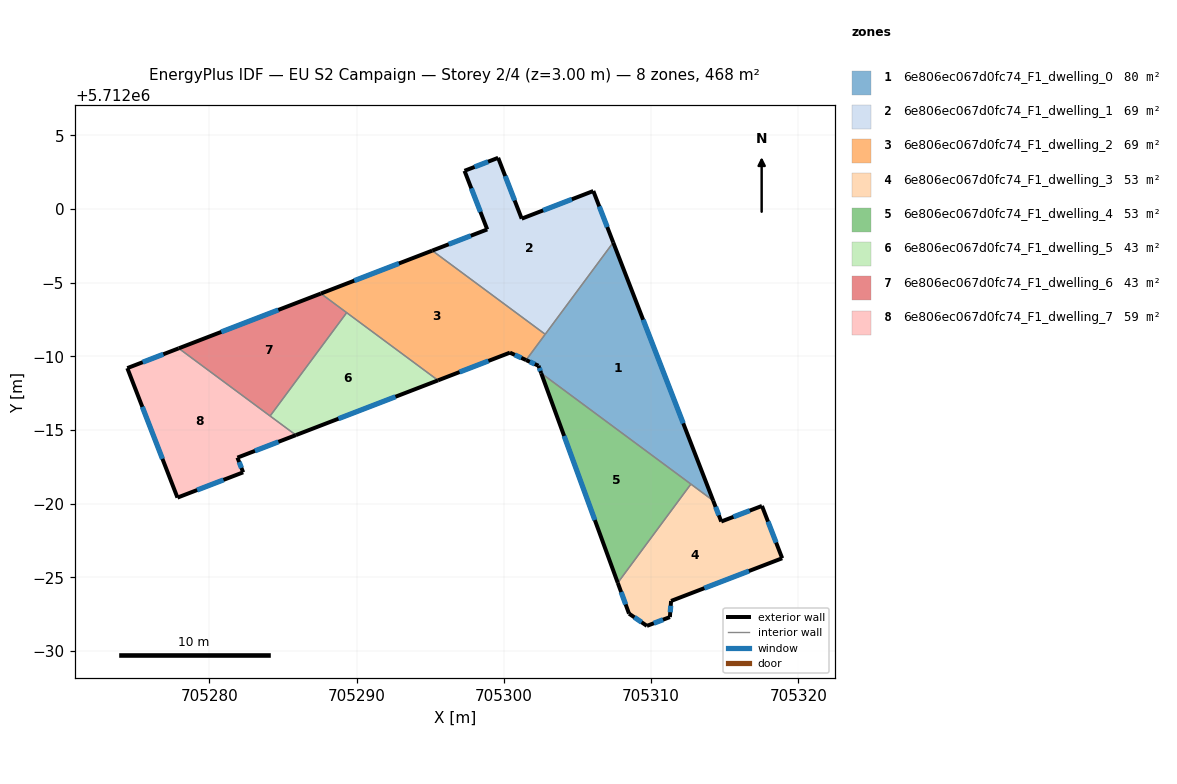
=== STOREY PLAN SPEC (per zone: floor XY polygon, exterior-wall plan segments, windows/doors) ===
zone 1: 6e806ec067d0fc74_F1_dwelling_0  (79.5 m²)
  floor: (705307.42, 5711997.73) (705314.21, 5711980.21) (705302.53, 5711988.86) (705302.35, 5711989.36) (705301.51, 5711989.75)
  exterior wall: (705302.35, 5711989.36) – (705302.53, 5711988.86)  [0.5 m]
    window: (705302.40, 5711989.21) – (705302.48, 5711989.01)  [0.3 m²]
  exterior wall: (705301.51, 5711989.75) – (705302.35, 5711989.36)  [0.9 m]
    window: (705301.76, 5711989.63) – (705302.10, 5711989.48)  [0.4 m²]
  exterior wall: (705314.21, 5711980.21) – (705307.42, 5711997.73)  [18.8 m]
    window: (705312.18, 5711985.45) – (705309.45, 5711992.49)  [9.1 m²]
  interior walls: 4
zone 2: 6e806ec067d0fc74_F1_dwelling_1  (69.4 m²)
  floor: (705306.07, 5712001.23) (705307.42, 5711997.73) (705302.80, 5711991.50) (705295.13, 5711997.18) (705298.87, 5711998.62) (705297.32, 5712002.60) (705299.61, 5712003.48) (705301.21, 5711999.35)
  exterior wall: (705298.87, 5711998.62) – (705295.13, 5711997.18)  [4.0 m]
    window: (705297.75, 5711998.19) – (705296.25, 5711997.61)  [1.9 m²]
  exterior wall: (705297.32, 5712002.60) – (705298.87, 5711998.62)  [4.3 m]
    window: (705297.79, 5712001.41) – (705298.41, 5711999.81)  [2.1 m²]
  exterior wall: (705299.61, 5712003.48) – (705297.32, 5712002.60)  [2.4 m]
    window: (705298.92, 5712003.22) – (705298.01, 5712002.86)  [1.2 m²]
  exterior wall: (705301.21, 5711999.35) – (705299.61, 5712003.48)  [4.4 m]
    window: (705300.73, 5712000.59) – (705300.09, 5712002.25)  [2.1 m²]
  exterior wall: (705306.07, 5712001.23) – (705301.21, 5711999.35)  [5.2 m]
    window: (705304.61, 5712000.67) – (705302.66, 5711999.91)  [2.5 m²]
  exterior wall: (705307.42, 5711997.73) – (705306.07, 5712001.23)  [3.7 m]
    window: (705307.02, 5711998.78) – (705306.48, 5712000.18)  [1.8 m²]
  interior walls: 2
zone 3: 6e806ec067d0fc74_F1_dwelling_2  (68.6 m²)
  floor: (705302.80, 5711991.50) (705301.51, 5711989.75) (705300.41, 5711990.25) (705295.53, 5711988.37) (705287.57, 5711994.27) (705295.13, 5711997.18)
  exterior wall: (705300.41, 5711990.25) – (705301.51, 5711989.75)  [1.2 m]
    window: (705300.74, 5711990.10) – (705301.18, 5711989.90)  [0.6 m²]
  exterior wall: (705295.53, 5711988.37) – (705300.41, 5711990.25)  [5.2 m]
    window: (705296.99, 5711988.93) – (705298.95, 5711989.69)  [2.5 m²]
  exterior wall: (705295.13, 5711997.18) – (705287.57, 5711994.27)  [8.1 m]
    window: (705292.87, 5711996.31) – (705289.83, 5711995.14)  [3.9 m²]
  interior walls: 4
zone 4: 6e806ec067d0fc74_F1_dwelling_3  (52.8 m²)
  floor: (705317.52, 5711979.84) (705318.90, 5711976.29) (705311.35, 5711973.39) (705311.27, 5711972.29) (705309.71, 5711971.70) (705308.50, 5711972.53) (705307.73, 5711974.62) (705312.70, 5711981.33) (705314.21, 5711980.21) (705314.76, 5711978.78)
  exterior wall: (705311.35, 5711973.39) – (705318.90, 5711976.29)  [8.1 m]
    window: (705313.61, 5711974.26) – (705316.64, 5711975.42)  [3.9 m²]
  exterior wall: (705311.27, 5711972.29) – (705311.35, 5711973.39)  [1.1 m]
    window: (705311.29, 5711972.62) – (705311.33, 5711973.06)  [0.5 m²]
  exterior wall: (705309.71, 5711971.70) – (705311.27, 5711972.29)  [1.7 m]
    window: (705310.18, 5711971.88) – (705310.80, 5711972.12)  [0.8 m²]
  exterior wall: (705308.50, 5711972.53) – (705309.71, 5711971.70)  [1.5 m]
    window: (705308.86, 5711972.28) – (705309.35, 5711971.95)  [0.7 m²]
  exterior wall: (705307.73, 5711974.62) – (705308.50, 5711972.53)  [2.2 m]
    window: (705307.96, 5711974.00) – (705308.27, 5711973.15)  [1.1 m²]
  exterior wall: (705314.76, 5711978.78) – (705314.21, 5711980.21)  [1.5 m]
    window: (705314.59, 5711979.21) – (705314.37, 5711979.78)  [0.7 m²]
  exterior wall: (705317.52, 5711979.84) – (705314.76, 5711978.78)  [3.0 m]
    window: (705316.70, 5711979.53) – (705315.59, 5711979.10)  [1.4 m²]
  exterior wall: (705318.90, 5711976.29) – (705317.52, 5711979.84)  [3.8 m]
    window: (705318.49, 5711977.35) – (705317.93, 5711978.78)  [1.8 m²]
  interior walls: 2
zone 5: 6e806ec067d0fc74_F1_dwelling_4  (52.8 m²)
  floor: (705312.70, 5711981.33) (705307.73, 5711974.62) (705302.53, 5711988.86)
  exterior wall: (705302.53, 5711988.86) – (705307.73, 5711974.62)  [15.2 m]
    window: (705304.09, 5711984.59) – (705306.17, 5711978.88)  [7.3 m²]
  interior walls: 2
zone 6: 6e806ec067d0fc74_F1_dwelling_5  (43.2 m²)
  floor: (705295.53, 5711988.37) (705285.87, 5711984.65) (705284.12, 5711985.95) (705289.32, 5711992.97)
  exterior wall: (705285.87, 5711984.65) – (705295.53, 5711988.37)  [10.3 m]
    window: (705288.76, 5711985.77) – (705292.64, 5711987.26)  [5.0 m²]
  interior walls: 3
zone 7: 6e806ec067d0fc74_F1_dwelling_6  (43.2 m²)
  floor: (705289.32, 5711992.97) (705284.12, 5711985.95) (705277.92, 5711990.55) (705287.57, 5711994.27)
  exterior wall: (705287.57, 5711994.27) – (705277.92, 5711990.55)  [10.3 m]
    window: (705284.68, 5711993.15) – (705280.81, 5711991.66)  [5.0 m²]
  interior walls: 3
zone 8: 6e806ec067d0fc74_F1_dwelling_7  (58.5 m²)
  floor: (705285.87, 5711984.65) (705281.90, 5711983.12) (705282.29, 5711982.12) (705277.83, 5711980.41) (705274.43, 5711989.20) (705277.92, 5711990.55)
  exterior wall: (705274.43, 5711989.20) – (705277.83, 5711980.41)  [9.4 m]
    window: (705275.45, 5711986.57) – (705276.81, 5711983.04)  [4.6 m²]
  exterior wall: (705277.92, 5711990.55) – (705274.43, 5711989.20)  [3.7 m]
    window: (705276.87, 5711990.14) – (705275.47, 5711989.60)  [1.8 m²]
  exterior wall: (705281.90, 5711983.12) – (705285.87, 5711984.65)  [4.3 m]
    window: (705283.09, 5711983.58) – (705284.69, 5711984.19)  [2.1 m²]
  exterior wall: (705282.29, 5711982.12) – (705281.90, 5711983.12)  [1.1 m]
    window: (705282.18, 5711982.42) – (705282.02, 5711982.82)  [0.5 m²]
  exterior wall: (705277.83, 5711980.41) – (705282.29, 5711982.12)  [4.8 m]
    window: (705279.17, 5711980.92) – (705280.96, 5711981.61)  [2.3 m²]
  interior walls: 2

=== DERIVED (storey summary) ===
Building: EU S2 Campaign
Storey: 2 of 4  (floor level z = 3.00 m)
Storey gross floor area: 468.1 m²
Zones on this storey: 8
  - 6e806ec067d0fc74_F1_dwelling_0: floor 79.5 m²; exterior wall 20.3 m (60.8 m²); 3 window(s) 9.8 m²; WWR 16.1%
  - 6e806ec067d0fc74_F1_dwelling_1: floor 69.4 m²; exterior wall 24.1 m (72.3 m²); 6 window(s) 11.6 m²; WWR 16.1%
  - 6e806ec067d0fc74_F1_dwelling_2: floor 68.6 m²; exterior wall 14.5 m (43.6 m²); 3 window(s) 7.0 m²; WWR 16.1%
  - 6e806ec067d0fc74_F1_dwelling_3: floor 52.8 m²; exterior wall 22.8 m (68.5 m²); 8 window(s) 11.0 m²; WWR 16.1%
  - 6e806ec067d0fc74_F1_dwelling_4: floor 52.8 m²; exterior wall 15.2 m (45.5 m²); 1 window(s) 7.3 m²; WWR 16.1%
  - 6e806ec067d0fc74_F1_dwelling_5: floor 43.2 m²; exterior wall 10.3 m (31.0 m²); 1 window(s) 5.0 m²; WWR 16.1%
  - 6e806ec067d0fc74_F1_dwelling_6: floor 43.2 m²; exterior wall 10.3 m (31.0 m²); 1 window(s) 5.0 m²; WWR 16.1%
  - 6e806ec067d0fc74_F1_dwelling_7: floor 58.5 m²; exterior wall 23.3 m (69.8 m²); 5 window(s) 11.2 m²; WWR 16.1%
Zone adjacency (shared interzone walls):
  - 6e806ec067d0fc74_F1_dwelling_0 ↔ 6e806ec067d0fc74_F1_dwelling_1
  - 6e806ec067d0fc74_F1_dwelling_0 ↔ 6e806ec067d0fc74_F1_dwelling_2
  - 6e806ec067d0fc74_F1_dwelling_0 ↔ 6e806ec067d0fc74_F1_dwelling_3
  - 6e806ec067d0fc74_F1_dwelling_0 ↔ 6e806ec067d0fc74_F1_dwelling_4
  - 6e806ec067d0fc74_F1_dwelling_1 ↔ 6e806ec067d0fc74_F1_dwelling_2
  - 6e806ec067d0fc74_F1_dwelling_2 ↔ 6e806ec067d0fc74_F1_dwelling_5
  - 6e806ec067d0fc74_F1_dwelling_2 ↔ 6e806ec067d0fc74_F1_dwelling_6
  - 6e806ec067d0fc74_F1_dwelling_3 ↔ 6e806ec067d0fc74_F1_dwelling_4
  - 6e806ec067d0fc74_F1_dwelling_5 ↔ 6e806ec067d0fc74_F1_dwelling_6
  - 6e806ec067d0fc74_F1_dwelling_5 ↔ 6e806ec067d0fc74_F1_dwelling_7
  - 6e806ec067d0fc74_F1_dwelling_6 ↔ 6e806ec067d0fc74_F1_dwelling_7